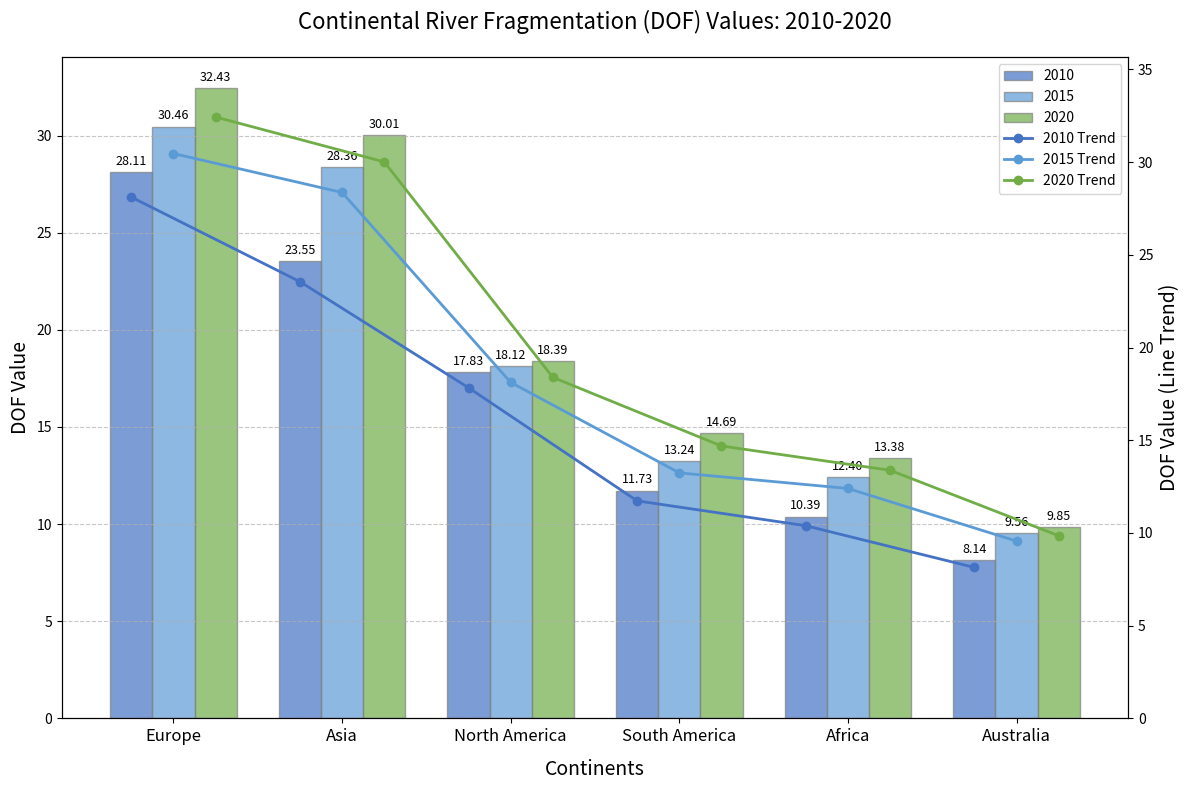

The matplotlib source for this figure:
import matplotlib.pyplot as plt
import numpy as np

# Data
continents = ['Europe', 'Asia', 'North America', 'South America', 'Africa', 'Australia']
dof_2010 = [28.11, 23.55, 17.83, 11.73, 10.39, 8.14]
dof_2015 = [30.46, 28.36, 18.12, 13.24, 12.40, 9.56]
dof_2020 = [32.43, 30.01, 18.39, 14.69, 13.38, 9.85]

# Set up the figure and axis
fig, ax = plt.subplots(figsize=(12, 8))

# Set width of bars
barWidth = 0.25

# Set positions of the bars on X axis
r1 = np.arange(len(continents))
r2 = [x + barWidth for x in r1]
r3 = [x + barWidth for x in r2]

# Create bars
bars1 = ax.bar(r1, dof_2010, width=barWidth, edgecolor='grey', label='2010', alpha=0.7, color='#4472C4')
bars2 = ax.bar(r2, dof_2015, width=barWidth, edgecolor='grey', label='2015', alpha=0.7, color='#5B9BD5')
bars3 = ax.bar(r3, dof_2020, width=barWidth, edgecolor='grey', label='2020', alpha=0.7, color='#70AD47')

# Add line chart overlay
# Calculate x positions for the line points (centered on each continent's group of bars)
line_x = [r + barWidth for r in r1]
ax2 = ax.twinx()  # Create a second y-axis sharing the same x-axis

# Plot the lines
ax2.plot(r1, dof_2010, 'o-', linewidth=2, color='#4472C4', label='2010 Trend')
ax2.plot(r2, dof_2015, 'o-', linewidth=2, color='#5B9BD5', label='2015 Trend')
ax2.plot(r3, dof_2020, 'o-', linewidth=2, color='#70AD47', label='2020 Trend')
ax2.set_ylim(0, max(dof_2020) * 1.1)  # Match the scale of the bar chart

# Add title and labels
ax.set_title('Continental River Fragmentation (DOF) Values: 2010-2020', fontsize=16, pad=20)
ax.set_xlabel('Continents', fontsize=14, labelpad=10)
ax.set_ylabel('DOF Value', fontsize=14)
ax2.set_ylabel('DOF Value (Line Trend)', fontsize=14)

# Add x-axis tick labels
ax.set_xticks([r + barWidth for r in range(len(continents))])
ax.set_xticklabels(continents, fontsize=12)

# Add value labels on top of bars
def add_labels(bars):
    for bar in bars:
        height = bar.get_height()
        ax.annotate(f'{height:.2f}',
                    xy=(bar.get_x() + bar.get_width() / 2, height),
                    xytext=(0, 3),  # 3 points vertical offset
                    textcoords="offset points",
                    ha='center', va='bottom', fontsize=9)

add_labels(bars1)
add_labels(bars2)
add_labels(bars3)

# Create a combined legend for both the bar chart and line chart
lines1, labels1 = ax.get_legend_handles_labels()
lines2, labels2 = ax2.get_legend_handles_labels()
ax.legend(lines1 + lines2, labels1 + labels2, loc='upper right', fontsize=10)

# Add a grid for better readability
ax.grid(axis='y', linestyle='--', alpha=0.7)

# Adjust layout
plt.tight_layout()

# Show plot
plt.show()
